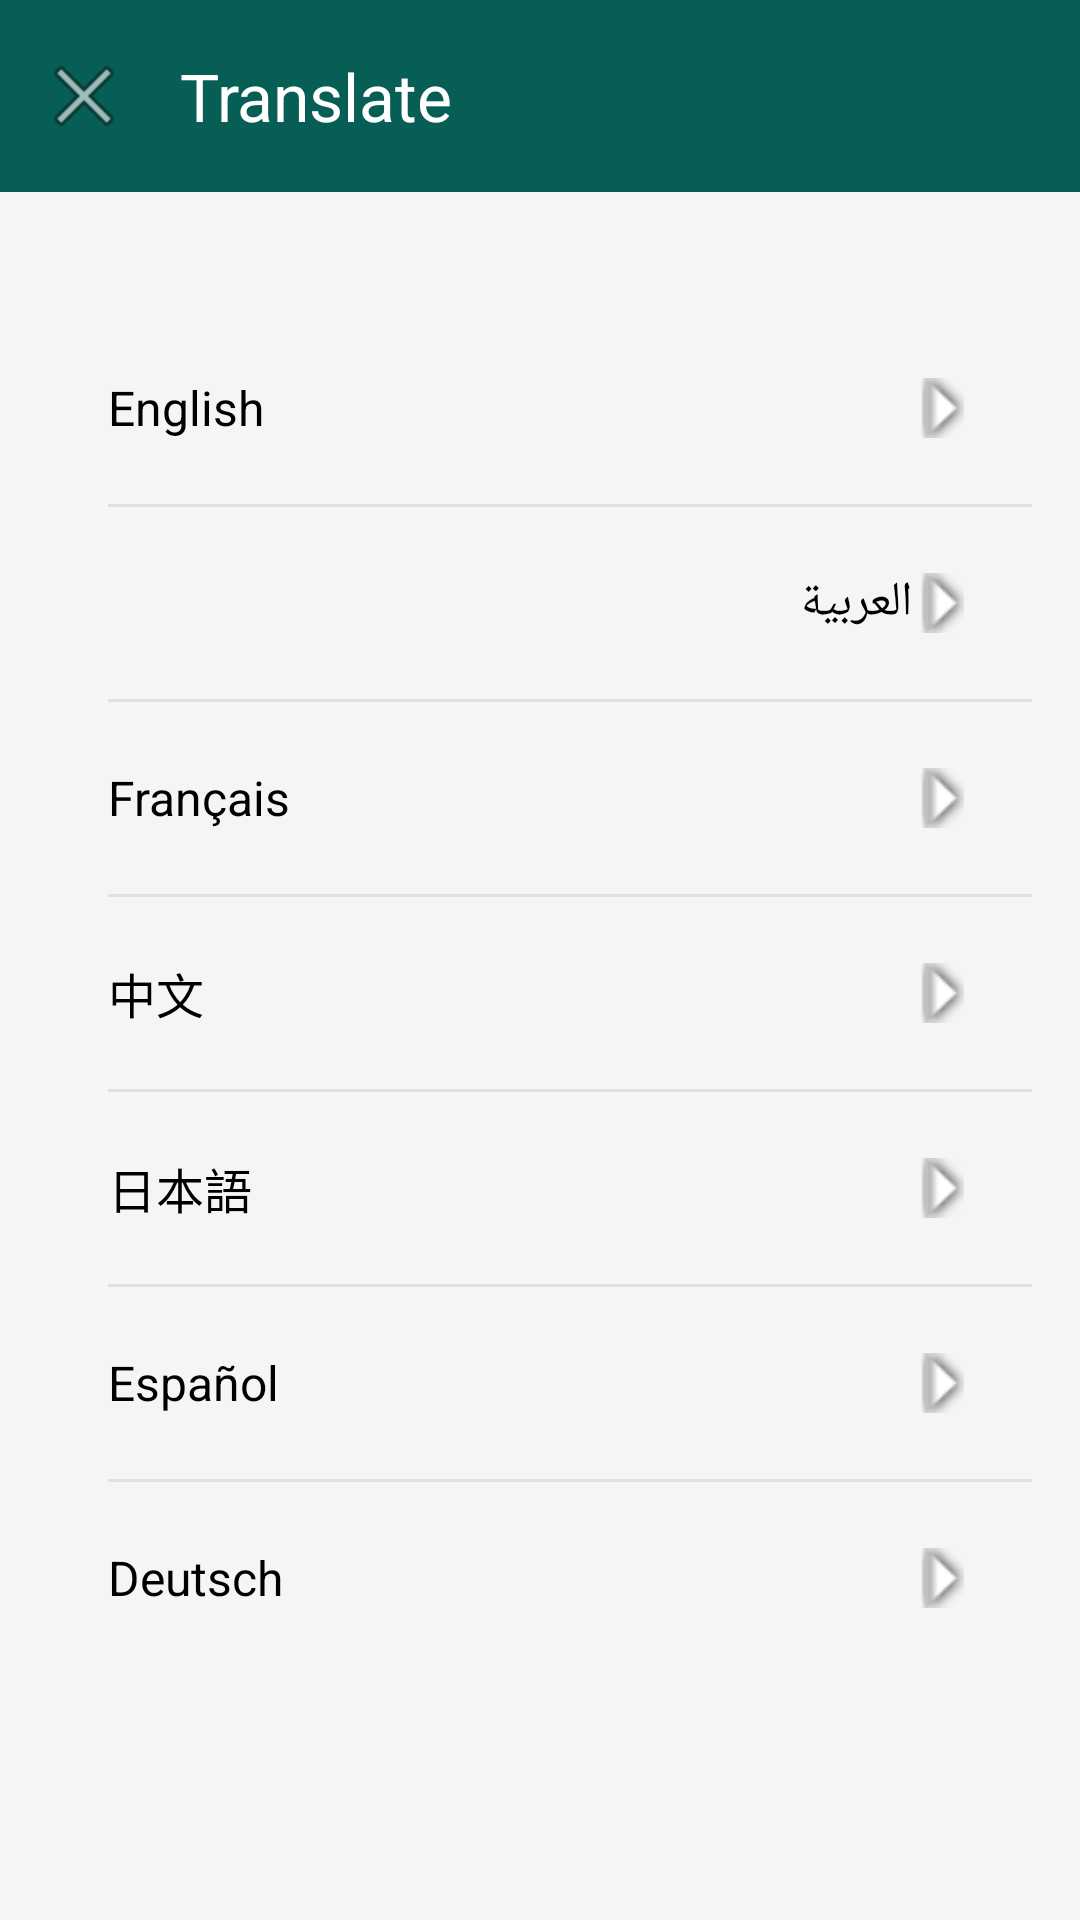

Layout XML and referenced resources for this Android screen:
<!-- AndroidManifest.xml: application theme Theme.StatusVault -->
<!-- res/layout/activity_translate.xml -->
<?xml version="1.0" encoding="utf-8"?>
<LinearLayout xmlns:android="http://schemas.android.com/apk/res/android"
    xmlns:app="http://schemas.android.com/apk/res-auto"
    android:layout_width="match_parent"
    android:layout_height="match_parent"
    android:orientation="vertical"
    android:background="@color/gray_light">

    <com.google.android.material.appbar.MaterialToolbar
        android:id="@+id/toolbarTranslate"
        android:layout_width="match_parent"
        android:layout_height="?attr/actionBarSize"
        android:background="@color/primary_dark"
        app:title="@string/translate"
        app:titleTextColor="#FFFFFF"
        app:navigationIcon="@android:drawable/ic_menu_close_clear_cancel" />

    <LinearLayout
        android:layout_width="match_parent"
        android:layout_height="wrap_content"
        android:layout_marginTop="40dp"
        android:layout_marginStart="16dp"
        android:layout_marginEnd="16dp"
        android:orientation="vertical"
        android:background="@drawable/bg_rounded_white">

        <LinearLayout
            android:id="@+id/btnLangEn"
            android:layout_width="match_parent"
            android:layout_height="64dp"
            android:orientation="horizontal"
            android:gravity="center_vertical"
            android:paddingStart="20dp"
            android:paddingEnd="20dp"
            android:background="?attr/selectableItemBackground"
            android:clickable="true"
            android:focusable="true">

            <TextView
                android:layout_width="0dp"
                android:layout_height="wrap_content"
                android:layout_weight="1"
                android:text="English"
                android:textSize="16sp"
                android:textColor="@color/black" />

            <ImageView
                android:layout_width="20dp"
                android:layout_height="20dp"
                android:src="@android:drawable/arrow_down_float"
                android:rotation="-90"
                android:contentDescription="Arrow" />
        </LinearLayout>

        <View android:layout_width="match_parent" android:layout_height="1dp" android:background="@color/gray_border" android:layout_marginStart="20dp" />

        <LinearLayout
            android:id="@+id/btnLangAr"
            android:layout_width="match_parent"
            android:layout_height="64dp"
            android:orientation="horizontal"
            android:gravity="center_vertical"
            android:paddingStart="20dp"
            android:paddingEnd="20dp"
            android:background="?attr/selectableItemBackground"
            android:clickable="true"
            android:focusable="true">

            <TextView
                android:layout_width="0dp"
                android:layout_height="wrap_content"
                android:layout_weight="1"
                android:text="العربية"
                android:textSize="16sp"
                android:textColor="@color/black" />

            <ImageView android:layout_width="20dp" android:layout_height="20dp" android:src="@android:drawable/arrow_down_float" android:rotation="-90" />
        </LinearLayout>

        <View android:layout_width="match_parent" android:layout_height="1dp" android:background="@color/gray_border" android:layout_marginStart="20dp" />

        <LinearLayout
            android:id="@+id/btnLangFr"
            android:layout_width="match_parent"
            android:layout_height="64dp"
            android:orientation="horizontal"
            android:gravity="center_vertical"
            android:paddingStart="20dp"
            android:paddingEnd="20dp"
            android:background="?attr/selectableItemBackground"
            android:clickable="true"
            android:focusable="true">

            <TextView android:layout_width="0dp" android:layout_height="wrap_content" android:layout_weight="1" android:text="Français" android:textSize="16sp" android:textColor="@color/black" />
            <ImageView android:layout_width="20dp" android:layout_height="20dp" android:src="@android:drawable/arrow_down_float" android:rotation="-90" />
        </LinearLayout>

        <View android:layout_width="match_parent" android:layout_height="1dp" android:background="@color/gray_border" android:layout_marginStart="20dp" />

        <LinearLayout
            android:id="@+id/btnLangZh"
            android:layout_width="match_parent"
            android:layout_height="64dp"
            android:orientation="horizontal"
            android:gravity="center_vertical"
            android:paddingStart="20dp"
            android:paddingEnd="20dp"
            android:background="?attr/selectableItemBackground"
            android:clickable="true"
            android:focusable="true">

            <TextView android:layout_width="0dp" android:layout_height="wrap_content" android:layout_weight="1" android:text="中文" android:textSize="16sp" android:textColor="@color/black" />
            <ImageView android:layout_width="20dp" android:layout_height="20dp" android:src="@android:drawable/arrow_down_float" android:rotation="-90" />
        </LinearLayout>

        <View android:layout_width="match_parent" android:layout_height="1dp" android:background="@color/gray_border" android:layout_marginStart="20dp" />

        <LinearLayout
            android:id="@+id/btnLangJa"
            android:layout_width="match_parent"
            android:layout_height="64dp"
            android:orientation="horizontal"
            android:gravity="center_vertical"
            android:paddingStart="20dp"
            android:paddingEnd="20dp"
            android:background="?attr/selectableItemBackground"
            android:clickable="true"
            android:focusable="true">

            <TextView android:layout_width="0dp" android:layout_height="wrap_content" android:layout_weight="1" android:text="日本語" android:textSize="16sp" android:textColor="@color/black" />
            <ImageView android:layout_width="20dp" android:layout_height="20dp" android:src="@android:drawable/arrow_down_float" android:rotation="-90" />
        </LinearLayout>

        <View android:layout_width="match_parent" android:layout_height="1dp" android:background="@color/gray_border" android:layout_marginStart="20dp" />

        <LinearLayout
            android:id="@+id/btnLangEs"
            android:layout_width="match_parent"
            android:layout_height="64dp"
            android:orientation="horizontal"
            android:gravity="center_vertical"
            android:paddingStart="20dp"
            android:paddingEnd="20dp"
            android:background="?attr/selectableItemBackground"
            android:clickable="true"
            android:focusable="true">

            <TextView android:layout_width="0dp" android:layout_height="wrap_content" android:layout_weight="1" android:text="Español" android:textSize="16sp" android:textColor="@color/black" />
            <ImageView android:layout_width="20dp" android:layout_height="20dp" android:src="@android:drawable/arrow_down_float" android:rotation="-90" />
        </LinearLayout>

        <View android:layout_width="match_parent" android:layout_height="1dp" android:background="@color/gray_border" android:layout_marginStart="20dp" />

        <LinearLayout
            android:id="@+id/btnLangDe"
            android:layout_width="match_parent"
            android:layout_height="64dp"
            android:orientation="horizontal"
            android:gravity="center_vertical"
            android:paddingStart="20dp"
            android:paddingEnd="20dp"
            android:background="?attr/selectableItemBackground"
            android:clickable="true"
            android:focusable="true">

            <TextView android:layout_width="0dp" android:layout_height="wrap_content" android:layout_weight="1" android:text="Deutsch" android:textSize="16sp" android:textColor="@color/black" />
            <ImageView android:layout_width="20dp" android:layout_height="20dp" android:src="@android:drawable/arrow_down_float" android:rotation="-90" />
        </LinearLayout>

    </LinearLayout>

</LinearLayout>
<!-- resources referenced by this layout -->
<resources>
  <color name="black">#000000</color>
  <color name="gray_border">#E0E0E0</color>
  <color name="gray_light">#F5F5F5</color>
  <color name="primary_dark">#075E54</color>
  <string name="translate">Translate</string>
  <style name="Theme.StatusVault" parent="Theme.Material3.DayNight.NoActionBar">
          <item name="colorPrimary">@color/primary</item>
          <item name="colorPrimaryDark">@color/primary_dark</item>
          <item name="android:statusBarColor">@color/primary_dark</item>
      </style>
  <color name="primary">#128C7E</color>
</resources>
